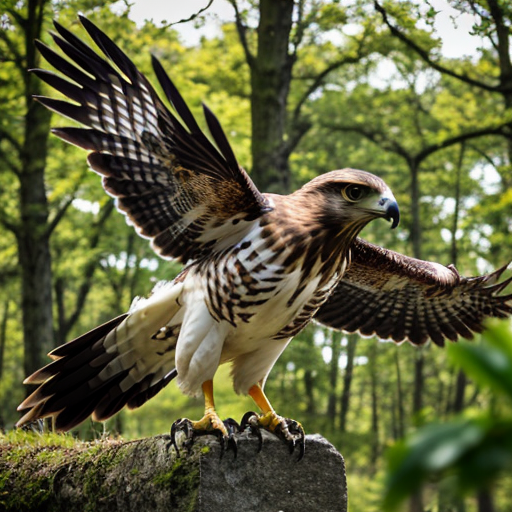
Generation parameters embedded in this image by AUTOMATIC1111 Stable Diffusion web UI or a fork of it (Forge, ...) (PNG 'parameters' text chunk):
hawk
Negative prompt: person, human, men, women, painting, cartoon, anime, comic
Steps: 20, Sampler: DPM++ 2M, Schedule type: Karras, CFG scale: 7, Seed: 2949003593, Size: 512x512, Model hash: 463d6a9fe8, Model: absolutereality_v181, VAE hash: 235745af8d, VAE: vae-ft-mse-840000-ema-pruned.ckpt, Version: v1.10.1